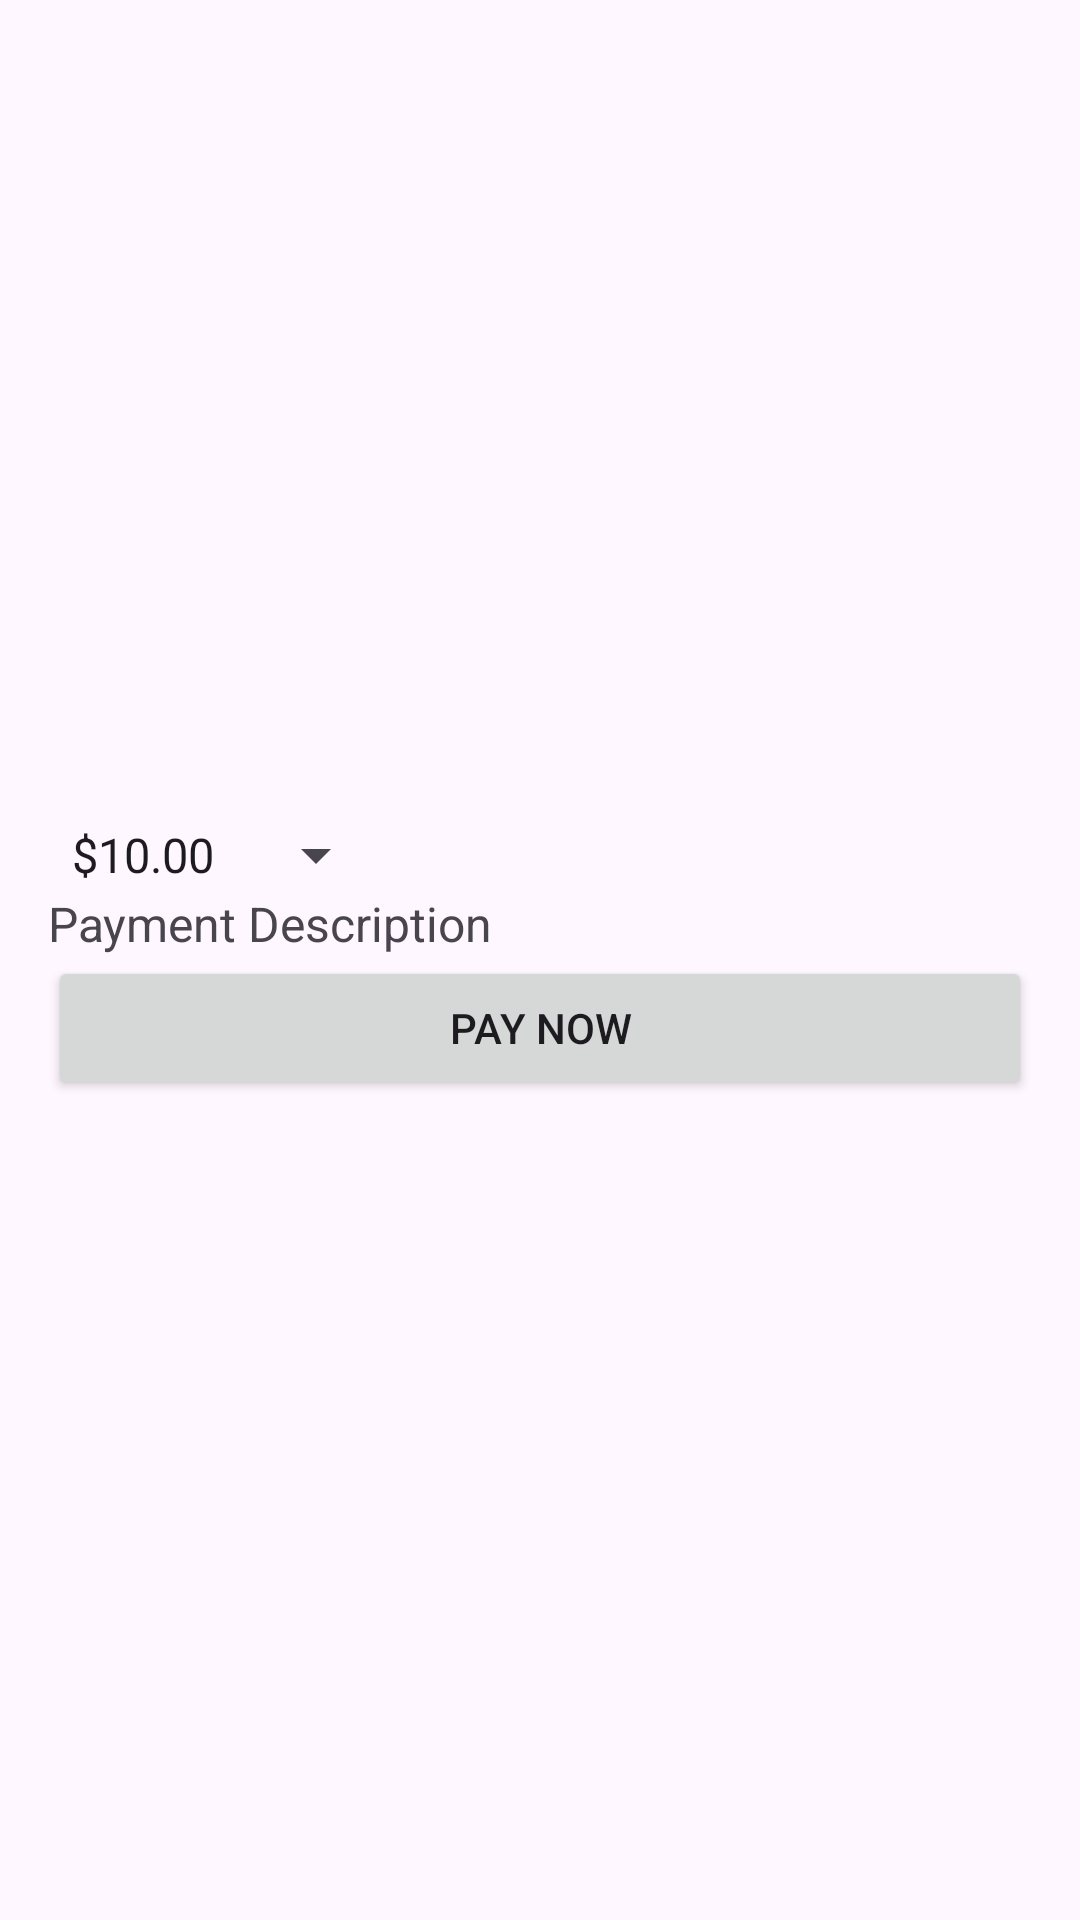

Layout XML and referenced resources for this Android screen:
<!-- AndroidManifest.xml: application theme Theme.DreamWingsIV -->
<!-- res/layout/activity_paypal_page.xml -->
<RelativeLayout xmlns:android="http://schemas.android.com/apk/res/android"
    xmlns:tools="http://schemas.android.com/tools"
    android:layout_width="match_parent"
    android:layout_height="match_parent"
    android:padding="16dp"
    android:gravity="center"
    tools:context=".PaypalPage">


    <Spinner
        android:id="@+id/spinner_amount"
        android:layout_width="wrap_content"
        android:layout_height="wrap_content"
        android:entries="@array/price_options"
        android:textSize="16sp" />

    <TextView
        android:id="@+id/text_description"
        android:layout_width="wrap_content"
        android:layout_height="wrap_content"
        android:layout_below="@id/spinner_amount"
        android:text="Payment Description"
        android:textSize="16sp" />


    <Button
        android:id="@+id/btn_pay"
        android:layout_width="match_parent"
        android:layout_height="wrap_content"
        android:layout_below="@id/text_description"
        android:text="Pay Now" />


    <ProgressBar
        android:id="@+id/progress_indicator"
        android:layout_width="wrap_content"
        android:layout_height="wrap_content"
        android:layout_centerInParent="true"
        android:visibility="gone" />


    <TextView
        android:id="@+id/text_payment_status"
        android:layout_width="wrap_content"
        android:layout_height="wrap_content"
        android:layout_below="@id/btn_pay"
        android:text="Payment Status"
        android:textSize="16sp"
        android:visibility="gone" />


    <TextView
        android:id="@+id/text_error_message"
        android:layout_width="wrap_content"
        android:layout_height="wrap_content"
        android:layout_below="@id/text_payment_status"
        android:textSize="16sp"
        android:visibility="gone" />


    <TextView
        android:id="@+id/text_payment_confirmation"
        android:layout_width="wrap_content"
        android:layout_height="wrap_content"
        android:layout_below="@id/text_error_message"
        android:text="Payment Confirmation"
        android:textSize="16sp"
        android:visibility="gone" />

</RelativeLayout>
<!-- resources referenced by this layout -->
<resources>
  <string-array name="price_options">
          <item>$10.00</item>
          <item>$20.00</item>
          <item>$30.00</item>
  
      </string-array>
  <style name="Theme.DreamWingsIV" parent="Base.Theme.DreamWingsIV" />
  <style name="Base.Theme.DreamWingsIV" parent="Theme.Material3.DayNight.NoActionBar">
          
          
      </style>
</resources>
